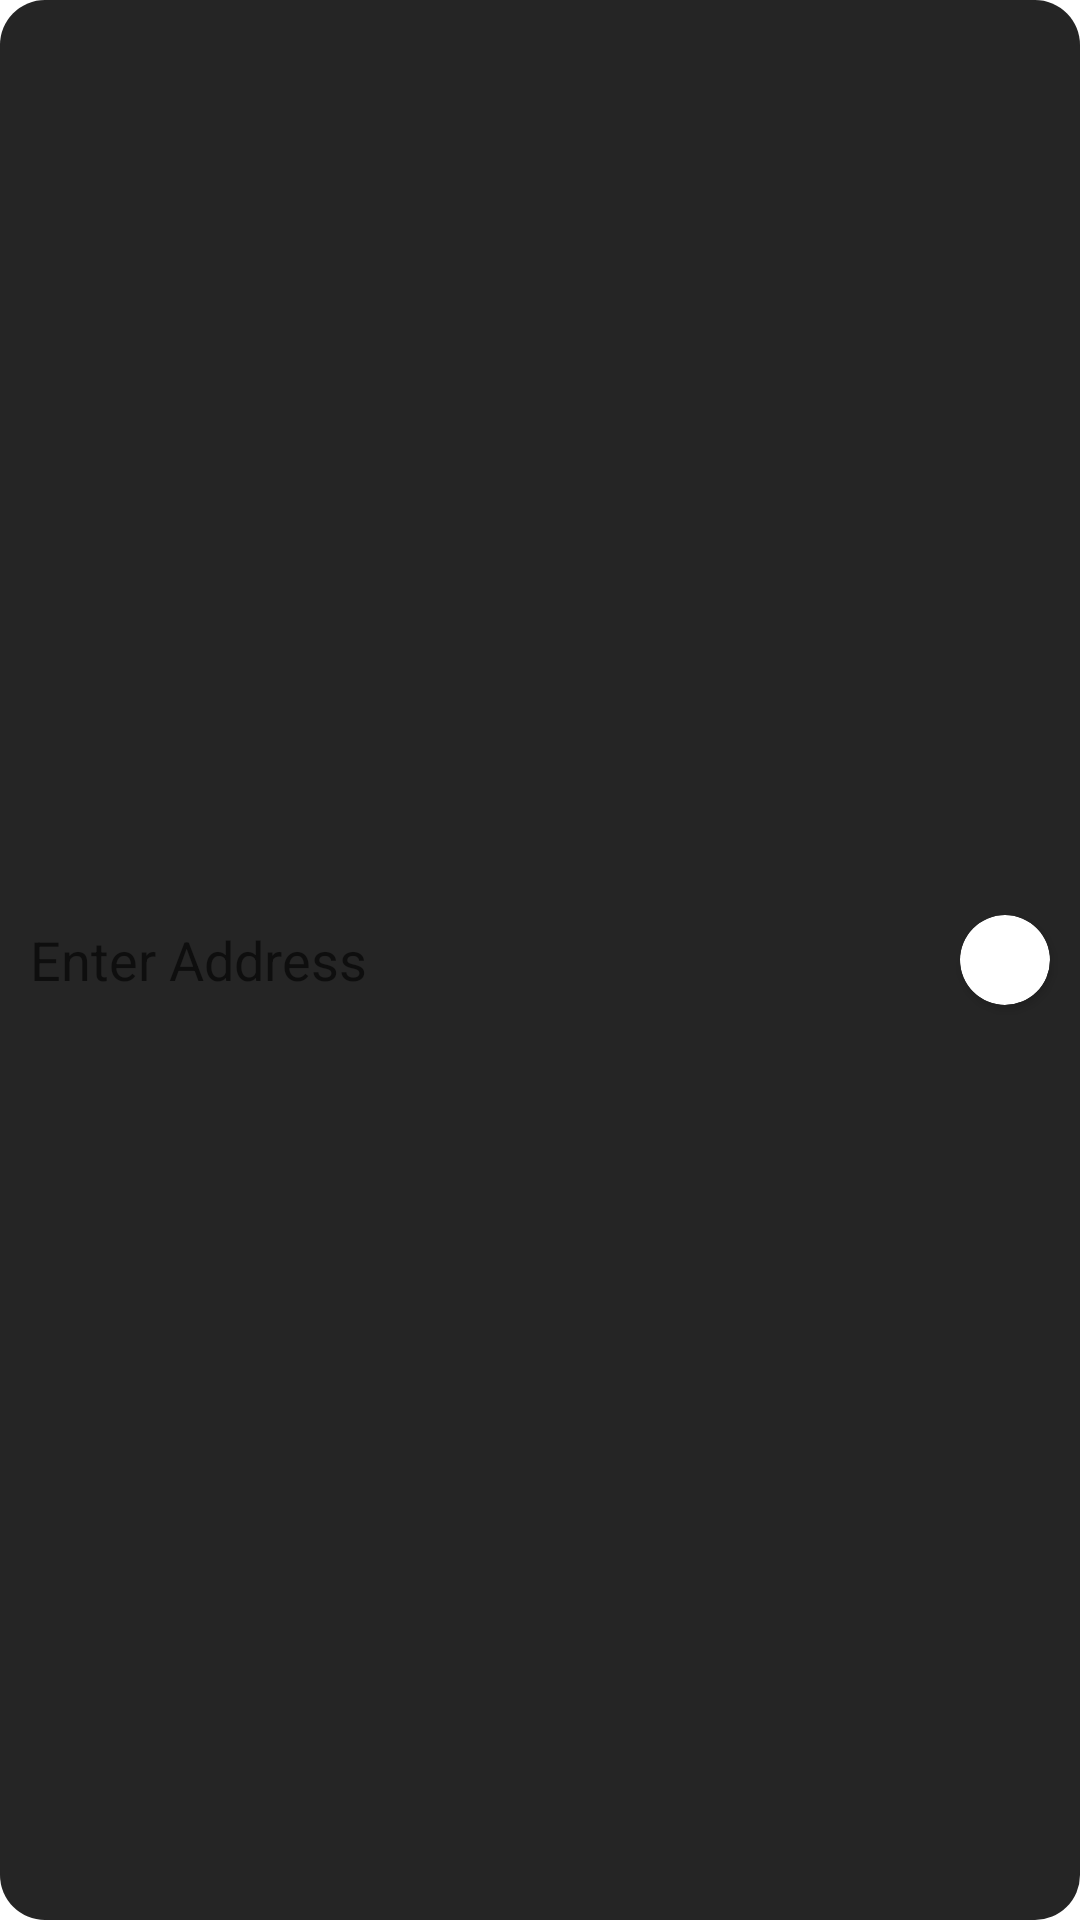

This screen was rendered from an Android layout file. Write that file and the resources it references.
<!-- AndroidManifest.xml: application theme Theme.Sessions -->
<!-- res/layout/search_layout.xml -->
<?xml version="1.0" encoding="utf-8"?>
<androidx.constraintlayout.widget.ConstraintLayout xmlns:android="http://schemas.android.com/apk/res/android"
    xmlns:app="http://schemas.android.com/apk/res-auto"
    android:layout_width="match_parent"
    android:layout_height="wrap_content"
    android:background="@drawable/edit_text_bg">

    <EditText
        android:id="@+id/edit_text"
        android:layout_width="0dp"
        android:layout_height="0dp"
        android:background="@android:color/transparent"
        android:drawableStart="@drawable/ic_location"
        android:drawablePadding="20dp"
        android:hint="Enter Address"
        android:padding="10dp"
        android:textColor="@color/black"
        app:layout_constraintBottom_toBottomOf="parent"
        app:layout_constraintEnd_toStartOf="@id/options"
        app:layout_constraintStart_toStartOf="parent"
        app:layout_constraintTop_toTopOf="parent" />

    <androidx.cardview.widget.CardView
        android:id="@+id/options"
        android:layout_width="30dp"
        android:layout_height="30dp"
        android:layout_margin="10dp"
        app:cardCornerRadius="50dp"
        app:layout_constraintBottom_toBottomOf="parent"
        app:layout_constraintEnd_toEndOf="parent"
        app:layout_constraintTop_toTopOf="parent">

        <ImageView
            android:layout_width="wrap_content"
            android:layout_height="wrap_content"
            android:layout_gravity="center"
            android:src="@drawable/ic_more" />

    </androidx.cardview.widget.CardView>
</androidx.constraintlayout.widget.ConstraintLayout>
<!-- resources referenced by this layout -->
<resources>
  <color name="black">#FF000000</color>
  <!-- drawable edit_text_bg (drawable) -->
  <?xml version="1.0" encoding="utf-8"?>
  <shape android:shape="rectangle" xmlns:android="http://schemas.android.com/apk/res/android">
  
      <corners
          android:radius="15dp"/>
  
      <solid
          android:color="@color/light_grey"/>
  
  </shape>
  <style name="Theme.Sessions" parent="Theme.MaterialComponents.DayNight.DarkActionBar">
          
          <item name="colorPrimary">@color/grey</item>
          <item name="colorPrimaryVariant">@color/grey</item>
          <item name="colorOnPrimary">@color/white</item>
          
          <item name="colorSecondary">@color/teal_200</item>
          <item name="colorSecondaryVariant">@color/teal_700</item>
          <item name="colorOnSecondary">@color/black</item>
          
          <item name="android:statusBarColor" tools:targetApi="l">?attr/colorPrimaryVariant</item>
          
      </style>
  <color name="light_grey">#252525</color>
  <color name="grey">#171717</color>
  <color name="white">#FFFFFFFF</color>
  <color name="teal_200">#FF03DAC5</color>
  <color name="teal_700">#FF018786</color>
</resources>
